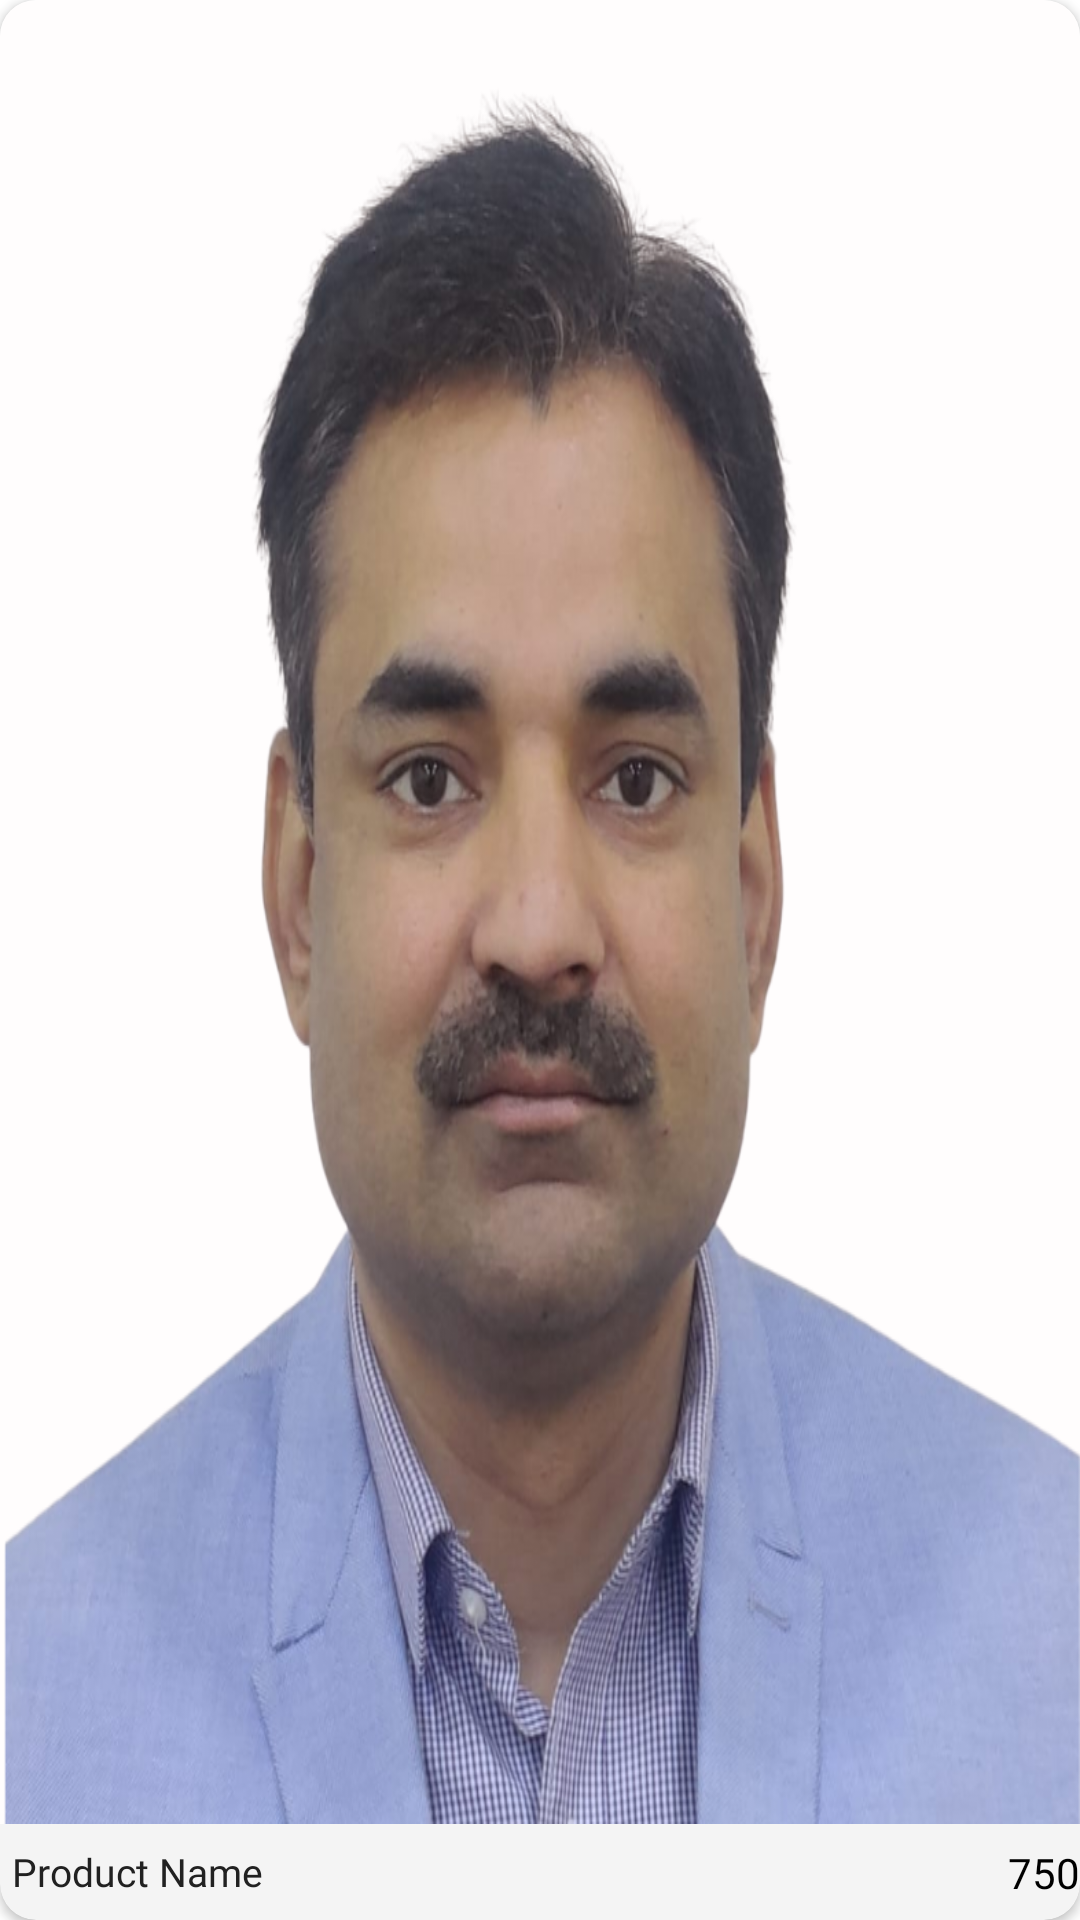

Here is an Android app screen rendered from its layout file. Give the layout XML and the strings, colors and styles it references.
<!-- AndroidManifest.xml: application theme Theme.IEAApp -->
<!-- res/layout/member_product_item.xml -->
<?xml version="1.0" encoding="utf-8"?>
<androidx.cardview.widget.CardView xmlns:android="http://schemas.android.com/apk/res/android"
    xmlns:app="http://schemas.android.com/apk/res-auto"
    xmlns:tools="http://schemas.android.com/tools"
    android:layout_width="150dp"
    android:layout_height="200dp"
    android:layout_marginStart="8dp"
    android:layout_marginTop="12dp"
    android:layout_marginEnd="8dp"
    android:layout_marginBottom="12dp"
    android:backgroundTint="#F4F4F4"
    app:cardCornerRadius="12dp"
    android:focusable="false">

    <androidx.constraintlayout.widget.ConstraintLayout
        android:layout_width="match_parent"
        android:layout_height="match_parent">


        <ImageView
            android:importantForAccessibility="no"
            android:id="@+id/memberProductImg"
            android:layout_width="match_parent"
            android:layout_height="match_parent"
            app:layout_constraintBottom_toBottomOf="parent"
            android:layout_marginBottom="32dp"
            android:scaleType="fitXY"
            android:src="@drawable/sanjeev_sharma_pic"
            app:layout_constraintEnd_toEndOf="parent"
            app:layout_constraintStart_toStartOf="parent"
            app:layout_constraintTop_toTopOf="parent" />

        <TextView
            android:id="@+id/memberProductName"
            android:layout_width="0dp"
            android:layout_height="0dp"
            android:fontFamily="@font/poppins_semi_bold"
            android:text="Product Name"
            android:textColor="@color/different_black"
            android:textSize="13sp"
            android:paddingStart="4dp"
            android:paddingEnd="0dp"
            android:maxLines="1"
            android:gravity="center|start"
            app:layout_constraintBottom_toBottomOf="parent"
            app:layout_constraintEnd_toStartOf="@id/member_product_price"
            app:layout_constraintStart_toStartOf="parent"
            app:layout_constraintTop_toBottomOf="@id/memberProductImg"
            tools:ignore="HardcodedText" />

        <TextView
            android:id="@+id/member_product_price"
            android:layout_width="wrap_content"
            android:layout_height="wrap_content"
            app:layout_constraintEnd_toEndOf="parent"
            app:layout_constraintTop_toBottomOf="@id/memberProductImg"
            android:text="750"
            android:fontFamily="@font/poppins_semi_bold"
            android:textColor="@color/black"
            app:layout_constraintBottom_toBottomOf="parent"
            tools:ignore="HardcodedText" />

    </androidx.constraintlayout.widget.ConstraintLayout>

</androidx.cardview.widget.CardView>
<!-- resources referenced by this layout -->
<resources>
  <color name="black">#FF000000</color>
  <color name="different_black">#212121</color>
  <!-- drawable sanjeev_sharma_pic: png bitmap (drawable, 466216 bytes) -->
  <style name="Theme.IEAApp" parent="Theme.MaterialComponents.DayNight.NoActionBar">
          
          <item name="colorPrimary">#00212121</item>
          <item name="colorPrimaryVariant">@color/different_black</item>
          <item name="colorOnPrimary">@color/white</item>
          
          <item name="colorSecondary">@color/black</item>
          <item name="colorSecondaryVariant">@color/different_black</item>
          <item name="colorOnSecondary">@color/different_black</item>
          
          <item name="android:statusBarColor">?attr/colorPrimaryVariant</item>
          
          <item name="colorOnSurface">@color/black</item>
      </style>
  <color name="white">#FFFFFFFF</color>
</resources>
